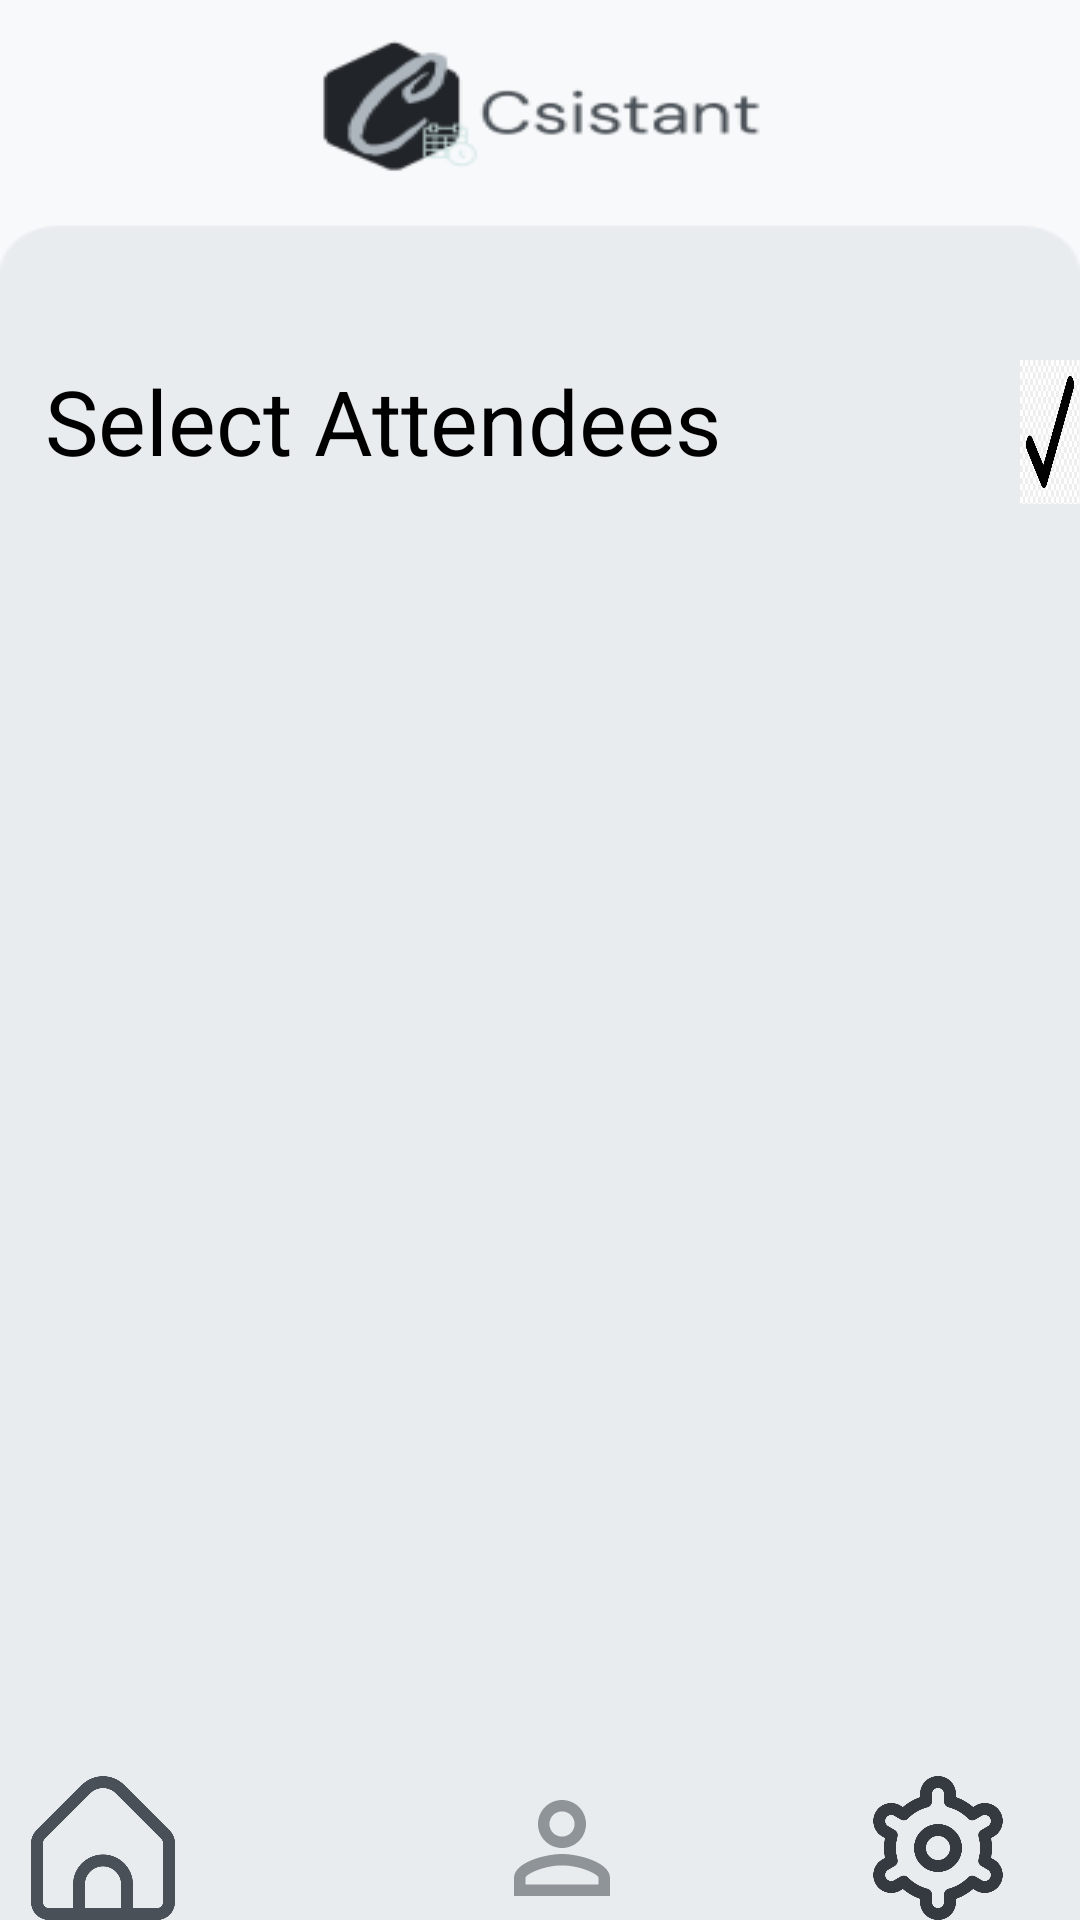

The Android layout XML behind this screen, and the referenced resources:
<!-- AndroidManifest.xml: application theme Theme.Csistant -->
<!-- res/layout/activity_select_attendees.xml -->
<?xml version="1.0" encoding="utf-8"?>
<androidx.constraintlayout.widget.ConstraintLayout
    xmlns:android="http://schemas.android.com/apk/res/android"
    xmlns:app="http://schemas.android.com/apk/res-auto"
    xmlns:tools="http://schemas.android.com/tools"
    android:layout_width="match_parent"
    android:layout_height="match_parent"
    android:background="@drawable/select_attendees_background"
    tools:context=".SelectAttendees">


    <RelativeLayout
        android:layout_width="match_parent"
        android:layout_height="match_parent"
        tools:layout_editor_absoluteX="37dp"
        tools:layout_editor_absoluteY="89dp">

        <androidx.recyclerview.widget.RecyclerView
            android:id="@+id/recycler_view"
            android:layout_width="match_parent"
            android:layout_height="509dp"
            android:layout_marginTop="170dp"
            android:layout_marginBottom="0dp"
            android:clickable="true"
            android:clipToPadding="false"
            app:layout_constraintStart_toStartOf="parent"
            app:layout_constraintTop_toTopOf="parent"
            tools:listitem="@layout/item_contact" />

        <ImageButton
            android:id="@+id/selectBut"
            android:layout_width="48dp"
            android:layout_height="48dp"
            android:layout_marginLeft="340dp"
            android:layout_marginTop="120dp"
            android:background="@null"
            android:contentDescription="@null"
            android:onClick="gotoCreateEvent"
            android:scaleType="fitXY"
            app:srcCompat="@drawable/tickmark"
            tools:ignore="SpeakableTextPresentCheck" />


    </RelativeLayout>

    <ImageButton
        android:id="@+id/homeBut"
        android:layout_width="48dp"
        android:layout_height="48dp"
        android:background="@null"
        android:contentDescription="@null"
        android:onClick="gotoHomescreen"
        android:scaleType="fitXY"
        app:layout_constraintBottom_toBottomOf="parent"
        app:layout_constraintEnd_toStartOf="@+id/userBut"
        app:layout_constraintHorizontal_bias="0.091"
        app:layout_constraintStart_toStartOf="parent"
        app:layout_constraintVertical_bias="0.972"
        app:srcCompat="@drawable/home"
        tools:ignore="OnClick,SpeakableTextPresentCheck" />

    <ImageButton
        android:id="@+id/userBut"
        android:layout_width="48dp"
        android:layout_height="48dp"
        android:background="@null"
        android:contentDescription="@null"
        android:scaleType="fitXY"
        android:onClick="gotoProfilePage"
        app:layout_constraintBottom_toBottomOf="parent"
        app:layout_constraintEnd_toEndOf="parent"
        app:layout_constraintHorizontal_bias="0.524"
        app:layout_constraintStart_toStartOf="parent"
        app:layout_constraintVertical_bias="0.972"
        app:srcCompat="@drawable/ic_user"
        tools:ignore="SpeakableTextPresentCheck" />

    <ImageButton
        android:id="@+id/settingBut"
        android:layout_width="48dp"
        android:layout_height="48dp"
        android:background="@null"
        android:contentDescription="@null"
        android:scaleType="fitXY"
        app:layout_constraintBottom_toBottomOf="parent"
        app:layout_constraintEnd_toEndOf="parent"
        app:layout_constraintHorizontal_bias="0.768"
        app:layout_constraintStart_toEndOf="@+id/userBut"
        app:layout_constraintVertical_bias="0.972"
        app:srcCompat="@drawable/settings"
        tools:ignore="SpeakableTextPresentCheck" />

    
    
    
    
    
    
    
    
    
    
    
    
    

    <TextView
        android:id="@+id/selectAttendeeText"
        android:layout_width="fill_parent"
        android:layout_height="39dp"
        android:layout_marginStart="15dp"
        android:layout_marginTop="120dp"

        android:text="Select Attendees"
        android:textAllCaps="false"
        android:textColor="@color/black"
        android:textSize="30dp"

        app:layout_constraintEnd_toEndOf="parent"
        app:layout_constraintHorizontal_bias="0.008"
        app:layout_constraintStart_toStartOf="parent"
        app:layout_constraintTop_toTopOf="parent"
        app:layout_constraintVertical_bias="0.32" />

</androidx.constraintlayout.widget.ConstraintLayout>
<!-- res/layout/item_contact.xml (included above) -->
<?xml version="1.0" encoding="utf-8"?>
<androidx.constraintlayout.widget.ConstraintLayout
    xmlns:android="http://schemas.android.com/apk/res/android"
    xmlns:app="http://schemas.android.com/apk/res-auto"
    xmlns:tools="http://schemas.android.com/tools"
    android:layout_width="match_parent"
    android:layout_height="wrap_content">


    <ImageView
        android:layout_width="80dp"
        android:layout_height="80dp"
        android:id="@+id/iv_image"
        android:src="@drawable/ic_user"
        app:layout_constraintStart_toStartOf="parent"
        app:layout_constraintBaseline_toBottomOf="parent"
        app:layout_constraintBaseline_toTopOf="parent" />


    <LinearLayout
        android:layout_width="0dp"
        android:layout_height="wrap_content"
        android:orientation="vertical"
        android:layout_marginEnd="8dp"
        android:layout_marginStart="8dp"
        app:layout_constraintStart_toEndOf="@id/iv_image"
        app:layout_constraintTop_toTopOf="parent"
        app:layout_constraintBottom_toBottomOf="parent"
        app:layout_constraintEnd_toEndOf="parent">


        <TextView
            android:id="@+id/iv_name"
            android:layout_width="222dp"
            android:layout_height="wrap_content"
            android:paddingTop="8dp"
            android:paddingBottom="8dp"
            android:textColor="@color/black"
            android:textSize="18sp"
            android:textStyle="bold" />

        <TextView
            android:id="@+id/iv_number"
            android:layout_width="222dp"
            android:layout_height="wrap_content"
            android:textSize="14sp" />


    </LinearLayout>



</androidx.constraintlayout.widget.ConstraintLayout>
<!-- resources referenced by this layout -->
<resources>
  <color name="black">#FF000000</color>
  <!-- drawable home: png bitmap (drawable-v24, 24854 bytes) -->
  <!-- drawable ic_user (drawable) -->
  <vector android:alpha="0.57" android:autoMirrored="true"
      android:height="24dp" android:tint="#495057"
      android:viewportHeight="24" android:viewportWidth="24"
      android:width="24dp" xmlns:android="http://schemas.android.com/apk/res/android">
      <path android:fillColor="@android:color/white" android:pathData="M12,5.9c1.16,0 2.1,0.94 2.1,2.1s-0.94,2.1 -2.1,2.1S9.9,9.16 9.9,8s0.94,-2.1 2.1,-2.1m0,9c2.97,0 6.1,1.46 6.1,2.1v1.1L5.9,18.1L5.9,17c0,-0.64 3.13,-2.1 6.1,-2.1M12,4C9.79,4 8,5.79 8,8s1.79,4 4,4 4,-1.79 4,-4 -1.79,-4 -4,-4zM12,13c-2.67,0 -8,1.34 -8,4v3h16v-3c0,-2.66 -5.33,-4 -8,-4z"/>
  </vector>
  <!-- drawable select_attendees_background: png bitmap (drawable, 9694 bytes) -->
  <!-- drawable settings: png bitmap (drawable-v24, 57946 bytes) -->
  <!-- drawable tickmark: jpeg bitmap (drawable, 21118 bytes) -->
  <style name="Theme.Csistant" parent="Theme.MaterialComponents.DayNight.NoActionBar">
          
          <item name="colorPrimary">@color/grey</item>
          <item name="colorPrimaryVariant">@color/grey_white</item>
          <item name="colorOnPrimary">@color/black_grey</item>
          
          <item name="colorSecondary">@color/grey</item>
          <item name="colorSecondaryVariant">@color/grey_white</item>
          <item name="colorOnSecondary">@color/black_grey</item>
          
          <item name="android:statusBarColor" tools:targetApi="l">?attr/colorPrimaryVariant</item>
          
      </style>
  <color name="grey">#6c757d</color>
  <color name="grey_white">#adb5bd</color>
  <color name="black_grey">#343a40</color>
</resources>
